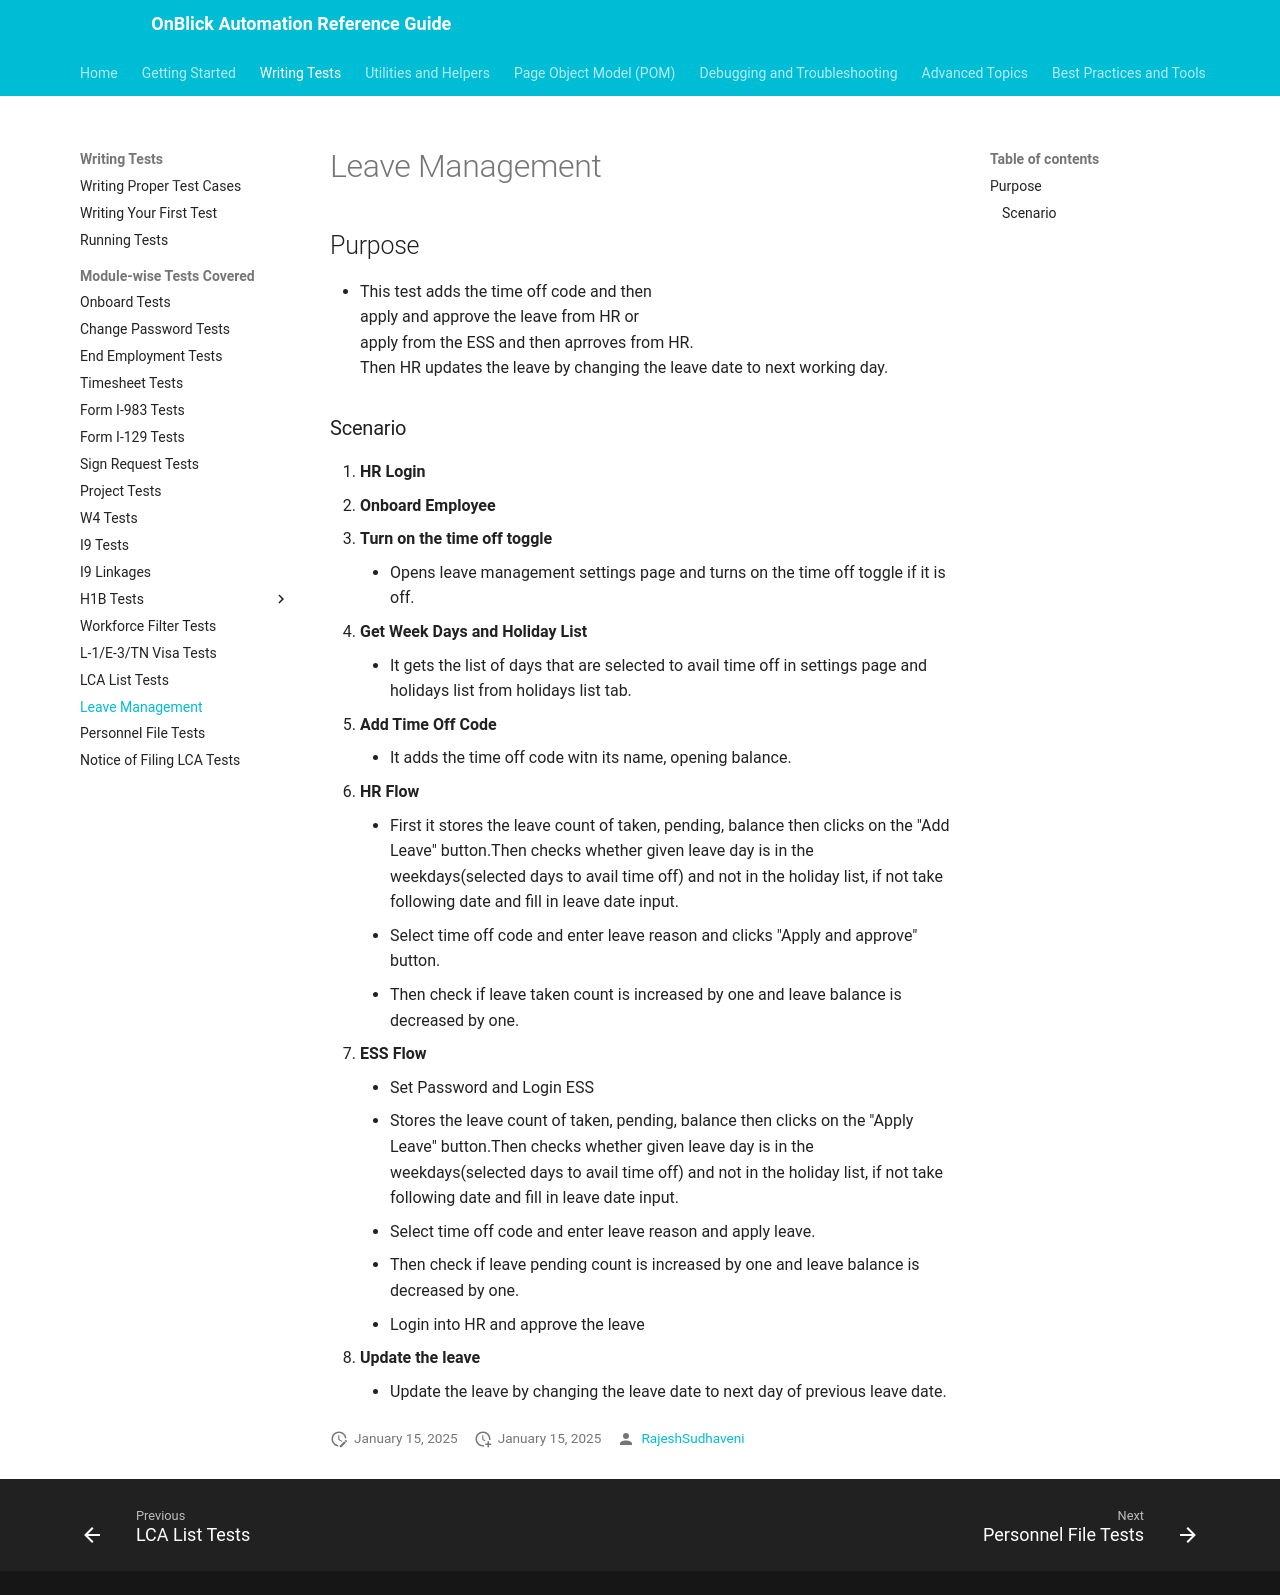

repository: aakarshrigaps/OnblickAutomationDocs · page: writing-tests/module-wise/leave-management-tests/index.html · generator: mkdocs

# Leave Management
## Purpose
- This test adds the time off code and then </br> apply and approve the leave from HR or </br> apply from the ESS and then aprroves from HR. </br> Then HR updates the leave by changing the leave date to next working day.
### Scenario
1. **HR Login**
1. **Onboard Employee**
1. **Turn on the time off toggle**
    - Opens leave management settings page and turns on the time off toggle if it is off.
1. **Get Week Days and Holiday List**
    - It gets the list of days that are selected to avail time off in settings page and holidays list from holidays list tab.
1. **Add Time Off Code** 
    - It adds the time off code witn its name, opening balance.
1. **HR Flow**
    - First it stores the leave count of taken, pending, balance then clicks on the "Add Leave" button.Then checks whether given leave day is in the weekdays(selected days to avail time off) and not in the holiday list, if not take following date and fill in leave date input.
    - Select time off code and enter leave reason and clicks "Apply and approve" button.
    - Then check if leave taken count is increased by one and leave balance is decreased by one.
1. **ESS Flow**
    - Set Password and Login ESS
    - Stores the leave count of taken, pending, balance then clicks on the "Apply Leave" button.Then checks whether given leave day is in the weekdays(selected days to avail time off) and not in the holiday list, if not take following date and fill in leave date input.
    - Select time off code and enter leave reason and apply leave.
    - Then check if leave pending count is increased by one and leave balance is decreased by one.
    - Login into HR and approve the leave

1. **Update the leave**
    - Update the leave by changing the leave date to next day of previous leave date.    
